Run: headless pygame with SDL's dummy video driver; simulated clock (each Clock.tick advances the game by its frame time, no real sleeping); random seed 0; keys injected as events and as key.get_pressed() state; no mouse input.
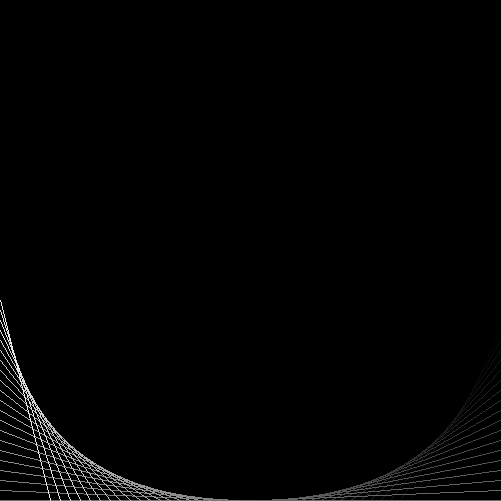
Frame 1 of 4 · flips 1–60 · no input
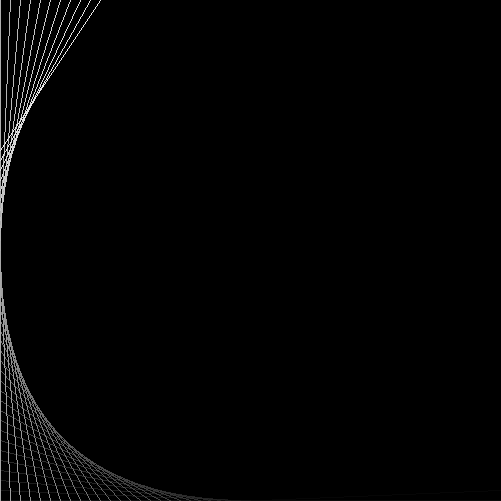
Frame 2 of 4 · flips 61–180 · tapped SPACE, RETURN · held RIGHT (→), D
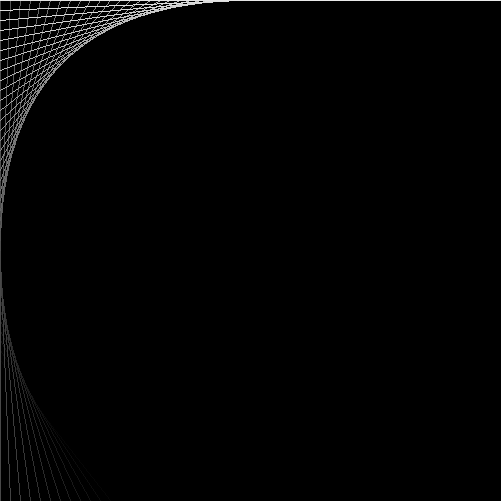
Frame 3 of 4 · flips 181–300 · held DOWN (↓), S
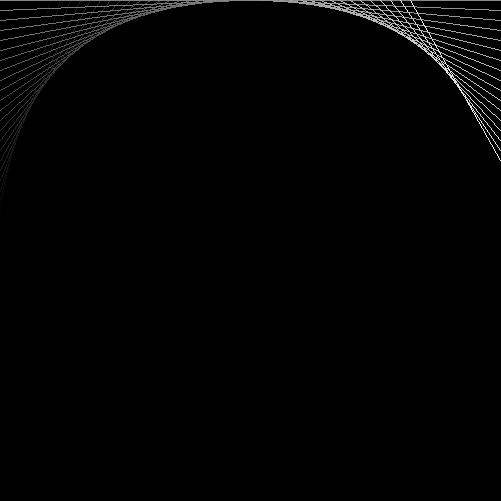
Frame 4 of 4 · flips 301–420 · held LEFT (←), A, UP (↑), W

The pygame program that drew these frames:

#! /usr/bin/env python

# Source https://lorenzod8n.wordpress.com/2008/02/19/pygame-tutorial-7-more-on-lines/
# Drawing Lines part2

import pygame


# Draw corner lines
def draw_corner_lines():
    screen = pygame.display.set_mode((500, 500))
    clock = pygame.time.Clock()
    running = True
    size = 250
    step = 10
 
    for x in range(0, size+1, step):
        pygame.draw.line(screen, (255, 255, 255), (0, 250-x), (x, 0))
 
    pygame.display.flip()

    while running:
        for event in pygame.event.get():
            if event.type == pygame.QUIT:
                running = False
        clock.tick()


# Draw corner lines in 4 corners
def draw_in_all_corner_lines():
    w = h = 500
    screen = pygame.display.set_mode((w+1, h+1))
    clock = pygame.time.Clock()
    running = True
    size = 250
    step = 10
    color = 255, 255, 255
     
    for x in range(0, size+1, step):
        pygame.draw.line(screen, color, (0, size-x), (x, 0))
        pygame.draw.line(screen, color, (w - (size-x), 0), (w, x))
        pygame.draw.line(screen, color, (w, h - (size-x)), (w-x, h))
        pygame.draw.line(screen, color, (250-x, h), (0, h-x))
 
    pygame.display.flip()

    while running:
        for event in pygame.event.get():
            if event.type == pygame.QUIT:
                running = False
        clock.tick()


# Animated draw corner lines in 4 corner lines.
def animate_draw_in_all_corner_lines():
    w = h = 500
    size = 250
    step = 10
    lines = []
    pos = 0
    maxlines = 40
 
    for x in range(0, size+1, step):
        lines.append((0, size-x, x, 0))

    for x in range(0, size+1, step):
        lines.append((w - (size-x), 0, w, x))

    for x in range(0, size+1, step):
        lines.append((w, h - (size-x), w-x, h))

    for x in range(0, size+1, step):
        lines.append((size-x, h, 0, h-x))

    screen = pygame.display.set_mode((w+1, h+1))
    clock = pygame.time.Clock()
    running = True
 
    while running:
        for event in pygame.event.get():
            if event.type == pygame.QUIT:
                running = False

        screen.fill((0, 0, 0))
        col = 0
        cur = pos

        for i in range(maxlines):
            x1, y1, x2, y2 = lines[cur]
            pygame.draw.line(screen, (col, col, col), (x1, y1), (x2, y2))

            cur += 1
            if cur >= len(lines): cur = 0
            col += 240 / maxlines

        pos += 1
        if pos >= len(lines): pos = 0
        pygame.display.flip()
        clock.tick(40)



# Main section
pygame.init()
#draw_corner_lines()
#draw_in_all_corner_lines()
animate_draw_in_all_corner_lines()
pygame.quit()
